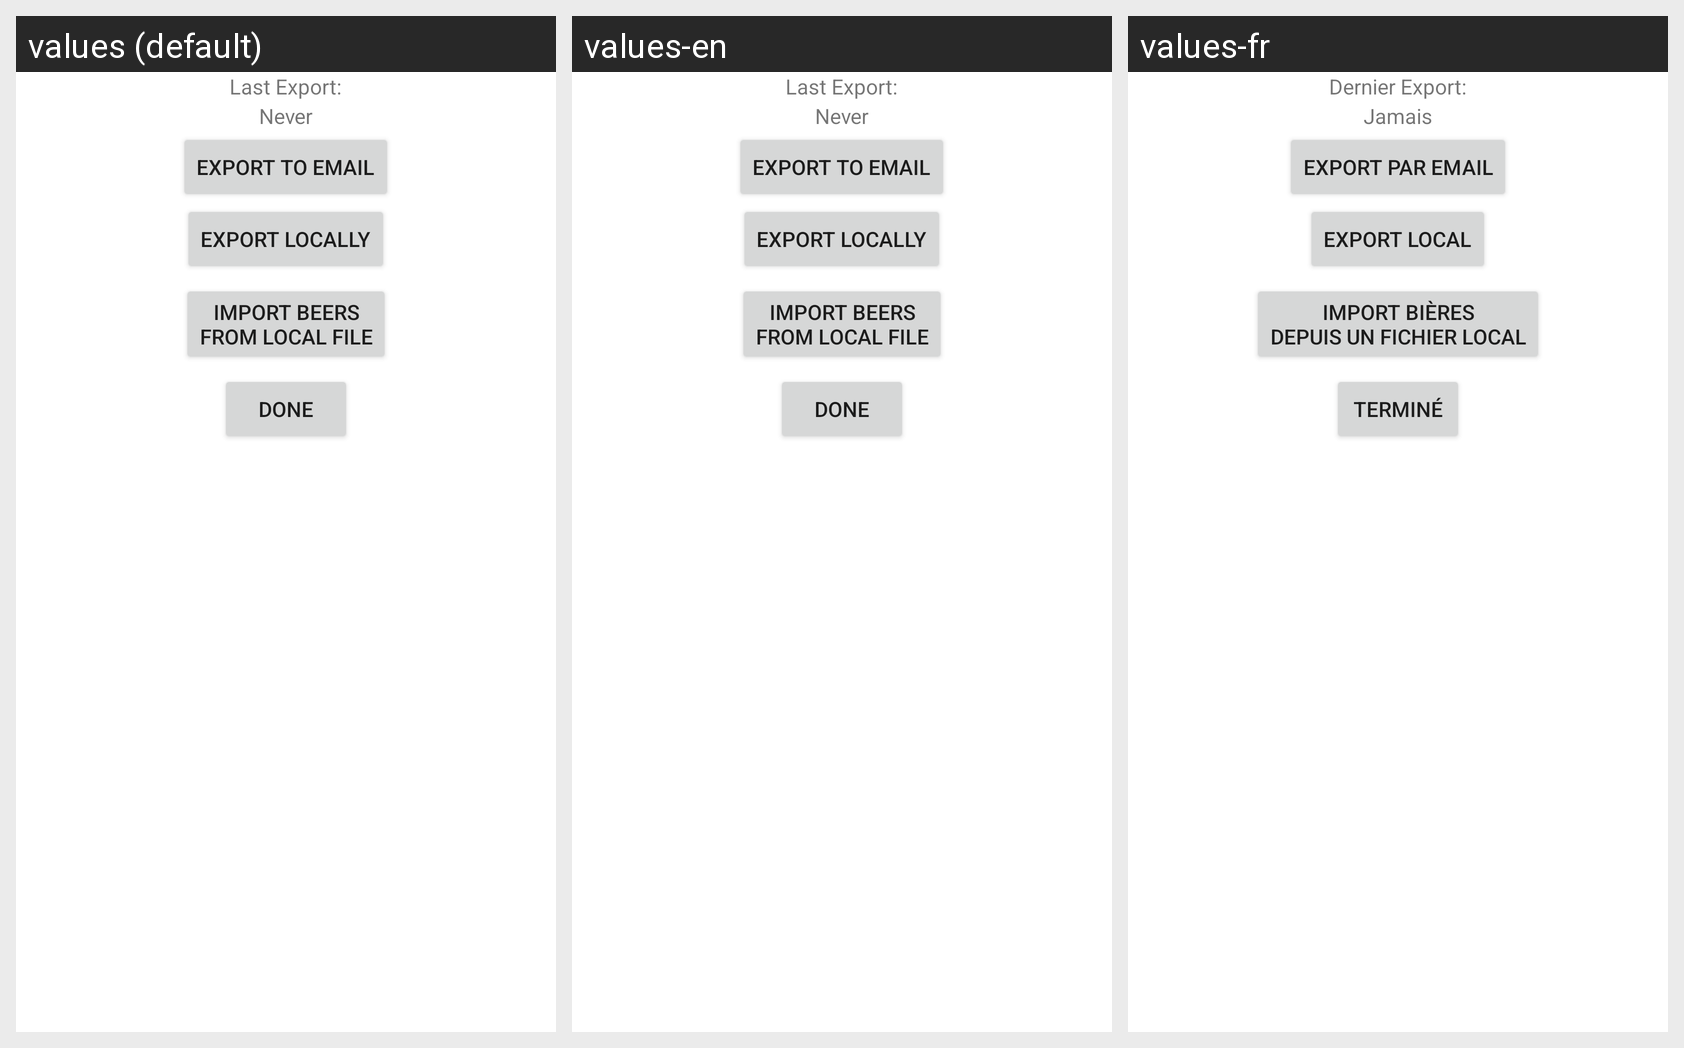

This grid shows one Android layout under several languages. Give, for every string resource on the screen, its name, the default text and each shown locale's text.
Android screen res/layout/importexport.xml rendered under 3 locales, left to right: values (default), values-en, values-fr. Device: Nexus 5 (rendered at 1080×1920; each locale shown at half size, 540×960, under a caption strip naming it); theme Theme.MaterialComponents.DayNight.NoActionBar.
Strings drawn on this screen, with the default value and each locale's value (text and hints the layout hard-codes, and strings that could not be matched under every locale, appear in the picture but are not listed):

export_title
  values: Last Export:
  values-en: Last Export:
  values-fr: Dernier Export:

export_date
  values: Never
  values-en: Never
  values-fr: Jamais

export_email
  values: Export to Email
  values-en: Export to Email
  values-fr: Export par Email

export_local
  values: Export Locally
  values-en: Export Locally
  values-fr: Export Local

import_local
  values: Import Beers
      from local file
  values-en: Import Beers
      from local file
  values-fr: Import Bières
      depuis un fichier local

done
  values: Done
  values-en: Done
  values-fr: Terminé
